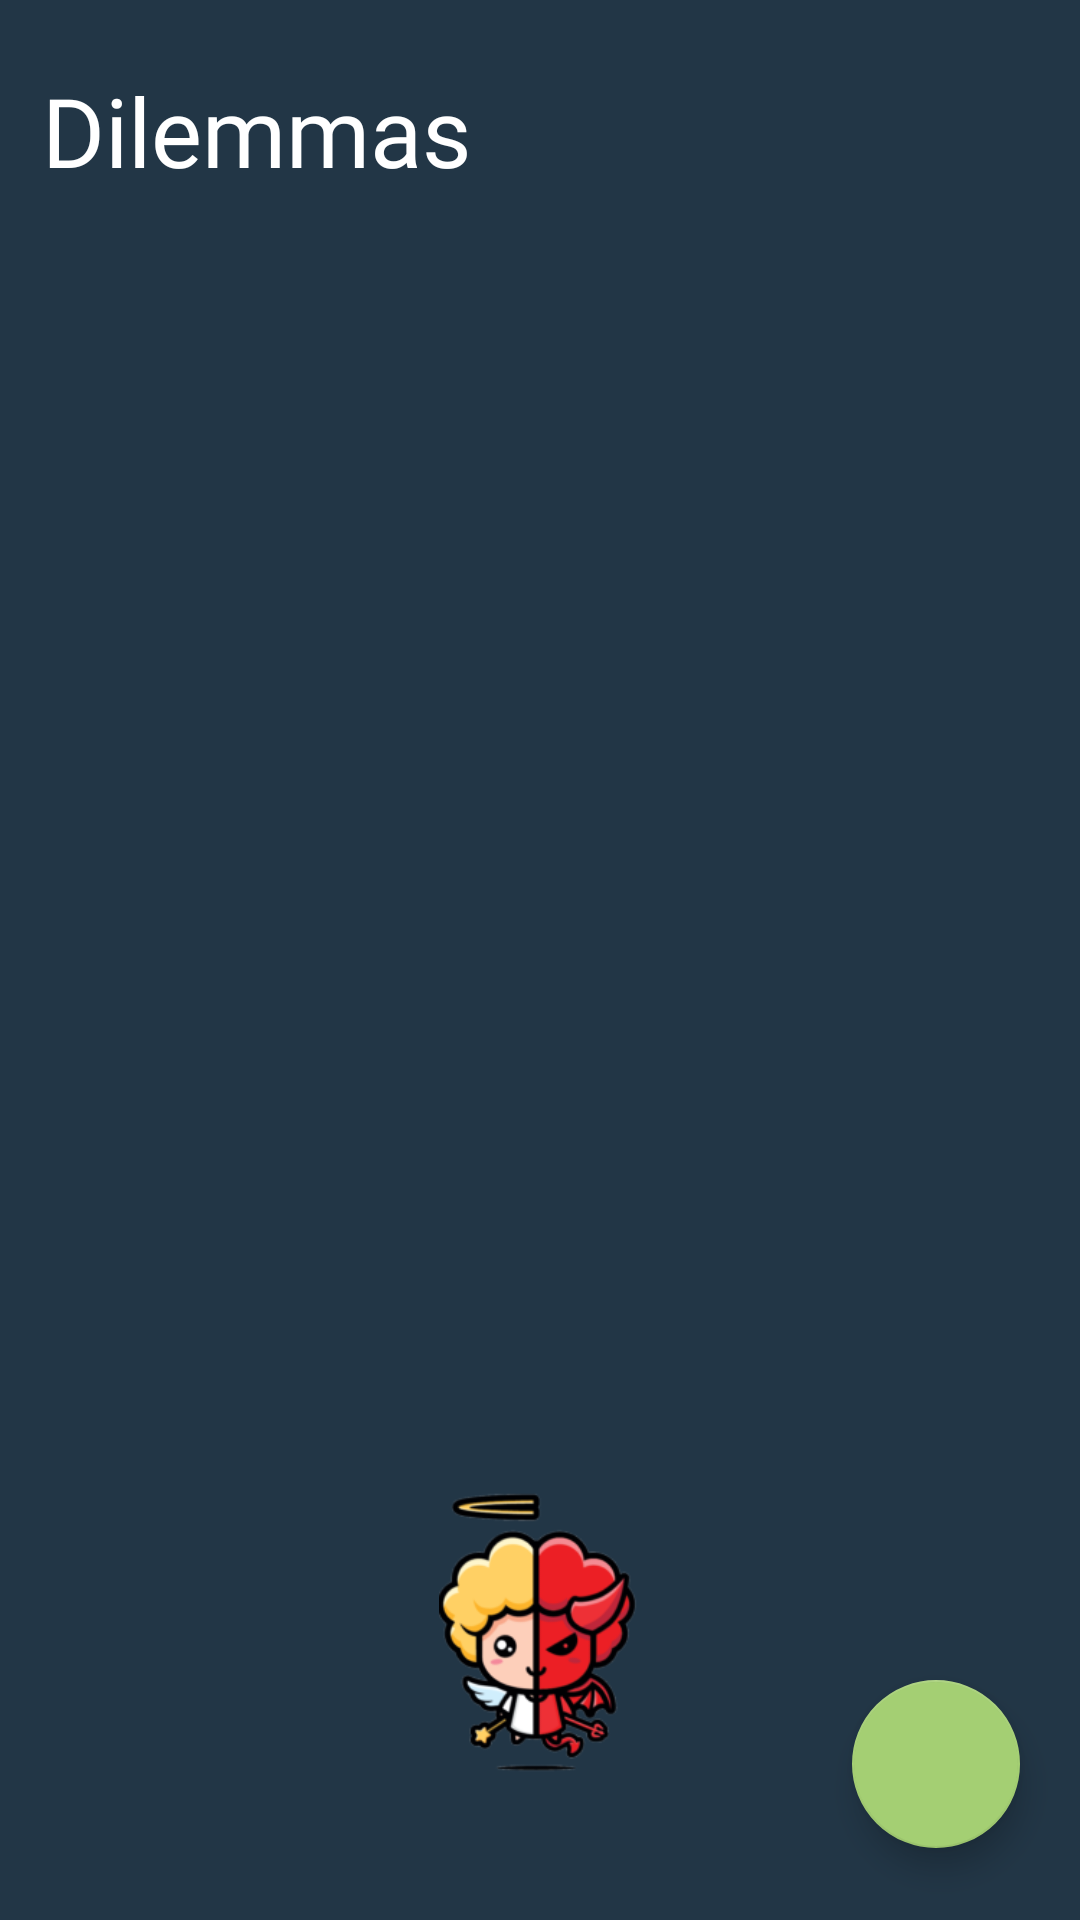

Produce the Android XML layout that renders to this screen, including the resource entries it uses.
<!-- AndroidManifest.xml: application theme AppTheme -->
<!-- res/layout/fragment_issues.xml -->
<?xml version="1.0" encoding="utf-8"?>
<LinearLayout xmlns:android="http://schemas.android.com/apk/res/android"
    xmlns:app="http://schemas.android.com/apk/res-auto"
    xmlns:tools="http://schemas.android.com/tools"
    android:layout_width="match_parent"
    android:layout_height="match_parent"
    android:orientation="vertical"
    android:background="@color/colorPrimaryDark"
    tools:context=".ui.issues.IssuesFragment">

    <TextView
        android:id="@+id/issues_headline_tv"
        android:layout_width="match_parent"
        android:layout_height="wrap_content"
        android:paddingVertical="@dimen/toolbar_vert_pad"
        android:layout_marginStart="@dimen/activity_horizontal_margin"
        android:textAlignment="viewStart"
        style="@style/headline_text_style"
        android:text="@string/issues_headline"
        android:textColor="@android:color/white" />

    <androidx.recyclerview.widget.RecyclerView
        android:id="@+id/issues_rv"
        android:layout_width="match_parent"
        android:layout_height="0dp"
        android:layout_weight="1"
        android:orientation="vertical" />

    <androidx.constraintlayout.widget.ConstraintLayout
        android:layout_width="match_parent"
        android:layout_height="wrap_content"
        android:elevation="8dp"
        android:paddingTop="@dimen/activity_vertical_margin">

        <ImageView
            android:id="@+id/small_drawer_logo"
            android:layout_width="@dimen/drawer_logo_size"
            android:layout_height="@dimen/drawer_logo_size"
            android:transitionName="@string/dash_to_issues_logo_trans"
            android:adjustViewBounds="true"
            android:scaleType="centerInside"
            android:src="@drawable/temp_logo"
            android:elevation="16dp"
            app:layout_constraintBottom_toTopOf="@id/issues_bottom_drawer"
            app:layout_constraintEnd_toEndOf="parent"
            app:layout_constraintStart_toStartOf="parent"
            app:layout_constraintTop_toTopOf="@id/issues_bottom_drawer" />

        <FrameLayout
            android:id="@+id/issues_bottom_drawer"
            android:layout_width="match_parent"
            android:layout_height="96dp"
            android:background="@drawable/bottom_drawer_background"
            android:padding="48dp"
            android:transitionName="@string/bot_drawer_trans_name"
            app:layout_constraintBottom_toBottomOf="parent"
            app:layout_constraintEnd_toEndOf="parent"
            app:layout_constraintStart_toStartOf="parent">

        </FrameLayout>

        <com.google.android.material.floatingactionbutton.FloatingActionButton
            android:id="@+id/addIssueFab"
            style="@style/Widget.Design.FloatingActionButton"
            android:layout_width="@dimen/fab_size"
            android:layout_height="@dimen/fab_size"
            android:layout_marginTop="@dimen/bottom_drawer_top_pad"
            android:layout_marginEnd="20dp"
            android:layout_marginBottom="40dp"
            android:backgroundTint="@color/colorAccent"
            android:clickable="true"
            android:src="@drawable/ic_plus_new"
            app:layout_constraintBottom_toBottomOf="parent"
            app:layout_constraintEnd_toEndOf="parent"
            app:layout_constraintTop_toTopOf="@+id/issues_bottom_drawer" />
    </androidx.constraintlayout.widget.ConstraintLayout>

</LinearLayout>
<!-- resources referenced by this layout -->
<resources>
  <color name="colorAccent">@color/app_green_light</color>
  <color name="colorPrimaryDark">@color/app_blue_dark</color>
  <dimen name="activity_horizontal_margin">14dp</dimen>
  <dimen name="activity_vertical_margin">16dp</dimen>
  <dimen name="bottom_drawer_top_pad">32dp</dimen>
  <dimen name="drawer_logo_size">96dp</dimen>
  <dimen name="fab_size">56dp</dimen>
  <dimen name="toolbar_vert_pad">22dp</dimen>
  <!-- drawable temp_logo: png bitmap (drawable, 30972 bytes) -->
  <string name="bot_drawer_trans_name">bottom_drawer_transition_name</string>
  <string name="dash_to_issues_logo_trans">dashtoissueslogotrans</string>
  <string name="issues_headline">Dilemmas</string>
  <style name="headline_text_style">
          <item name="android:textSize">@dimen/headline_text_size</item>
          <item name="android:fontFamily">@font/assistant_semibold</item>
          <item name="android:textColor">@android:color/primary_text_dark</item>
      </style>
  <style name="AppTheme" parent="Theme.AppCompat.Light.NoActionBar">
          
          <item name="background">@color/colorPrimaryDark</item>
          <item name="colorPrimary">@color/colorPrimary</item>
          <item name="colorPrimaryDark">@color/colorPrimaryDark</item>
          <item name="colorAccent">@color/colorAccent</item>
          <item name="android:actionOverflowButtonStyle">@style/AppTheme.OverFlow</item>
          <item name="android:listDivider">@color/trans_white</item>
          <item name="android:actionMenuTextColor">@color/primary_text_dark</item>
      </style>
  <color name="app_green_light">#a4cf73</color>
  <color name="app_blue_dark">#223646</color>
  <dimen name="headline_text_size">32sp</dimen>
  <color name="colorPrimary">#6200EE</color>
  <style name="AppTheme.OverFlow">
          <item name="android:src">@drawable/dark_menu_button24</item>
      </style>
  <color name="trans_white">#50FFFFFF</color>
  <color name="primary_text_dark">@android:color/primary_text_dark</color>
  <!-- drawable dark_menu_button24: png bitmap (drawable, 693 bytes) -->
</resources>
